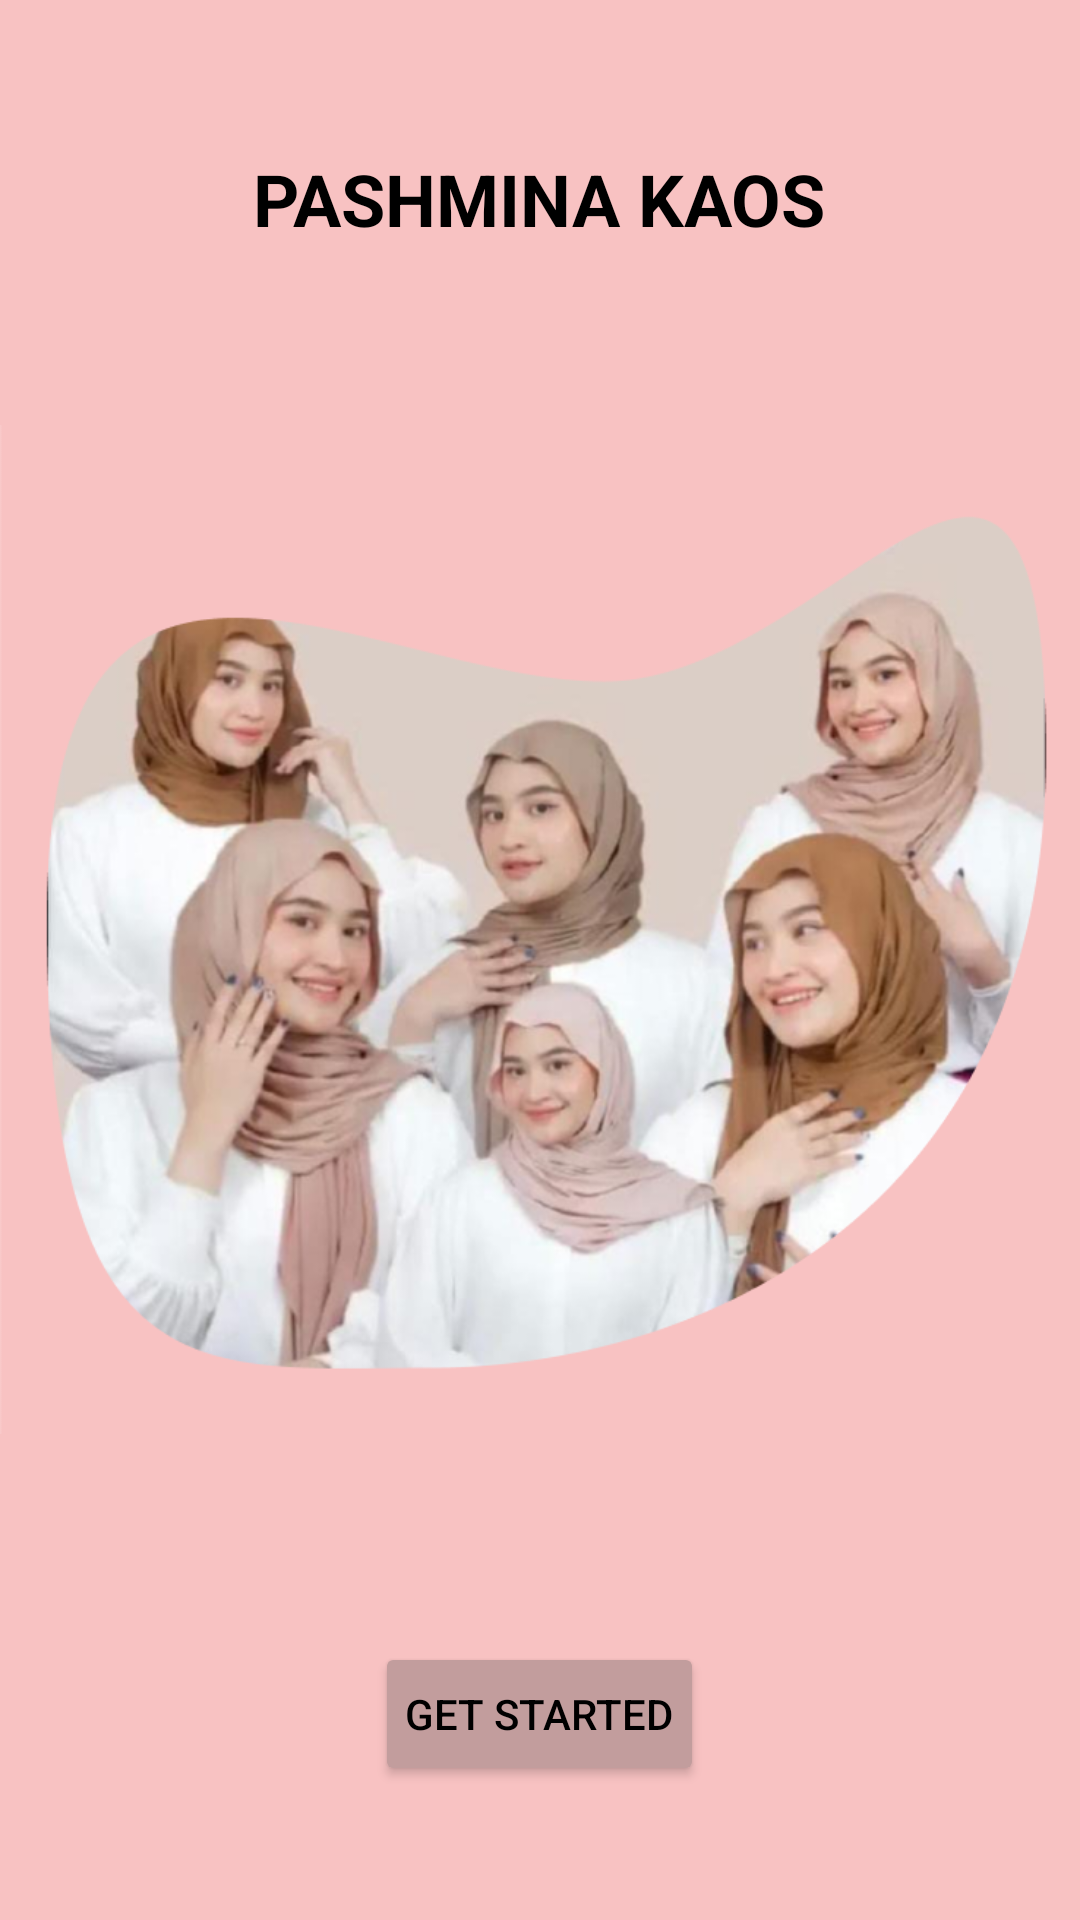

Produce the Android XML layout that renders to this screen, including the resource entries it uses.
<!-- AndroidManifest.xml: application theme Theme.PasminaKaos -->
<!-- res/layout/activity_main.xml -->
<?xml version="1.0" encoding="utf-8"?>
<RelativeLayout xmlns:android="http://schemas.android.com/apk/res/android"
    android:layout_width="match_parent"
    android:layout_height="match_parent"
    android:background="#F8c2c2">

    <TextView
        android:id="@+id/titleText"
        android:layout_width="wrap_content"
        android:layout_height="wrap_content"
        android:text="PASHMINA KAOS"
        android:textSize="24sp"
        android:textStyle="bold"
        android:textColor="#000000"
        android:layout_marginTop="50dp"
        android:layout_centerHorizontal="true" />

    <ImageView
        android:id="@+id/imageCollage"
        android:layout_width="404dp"
        android:layout_height="415dp"
        android:layout_below="@id/titleText"
        android:layout_centerHorizontal="true"
        android:layout_marginTop="20dp"
        android:scaleType="fitCenter"
        android:src="@drawable/img_1" />

    <Button
        android:id="@+id/getStartedButton"
        android:layout_width="wrap_content"
        android:layout_height="wrap_content"
        android:text="Get Started"
        android:textColor="#000000"
        android:backgroundTint="#C29D9D"
        android:layout_marginTop="30dp"
        android:layout_below="@id/imageCollage"
        android:layout_centerHorizontal="true"
        android:padding="10dp" />
</RelativeLayout>
<!-- resources referenced by this layout -->
<resources>
  <!-- drawable img_1: png bitmap (drawable-v24, 549889 bytes) -->
  <style name="Theme.PasminaKaos" parent="Theme.MaterialComponents.DayNight.DarkActionBar">
          
          <item name="colorPrimary">@color/purple_500</item>
          <item name="colorPrimaryVariant">@color/purple_700</item>
          <item name="colorOnPrimary">@color/white</item>
          
          <item name="colorSecondary">@color/teal_200</item>
          <item name="colorSecondaryVariant">@color/teal_700</item>
          <item name="colorOnSecondary">@color/black</item>
          
          <item name="android:statusBarColor">?attr/colorPrimaryVariant</item>
          
      </style>
  <color name="purple_500">#FF6200EE</color>
  <color name="purple_700">#FF3700B3</color>
  <color name="white">#FFFFFFFF</color>
  <color name="teal_200">#FF03DAC5</color>
  <color name="teal_700">#FF018786</color>
  <color name="black">#FF000000</color>
</resources>
